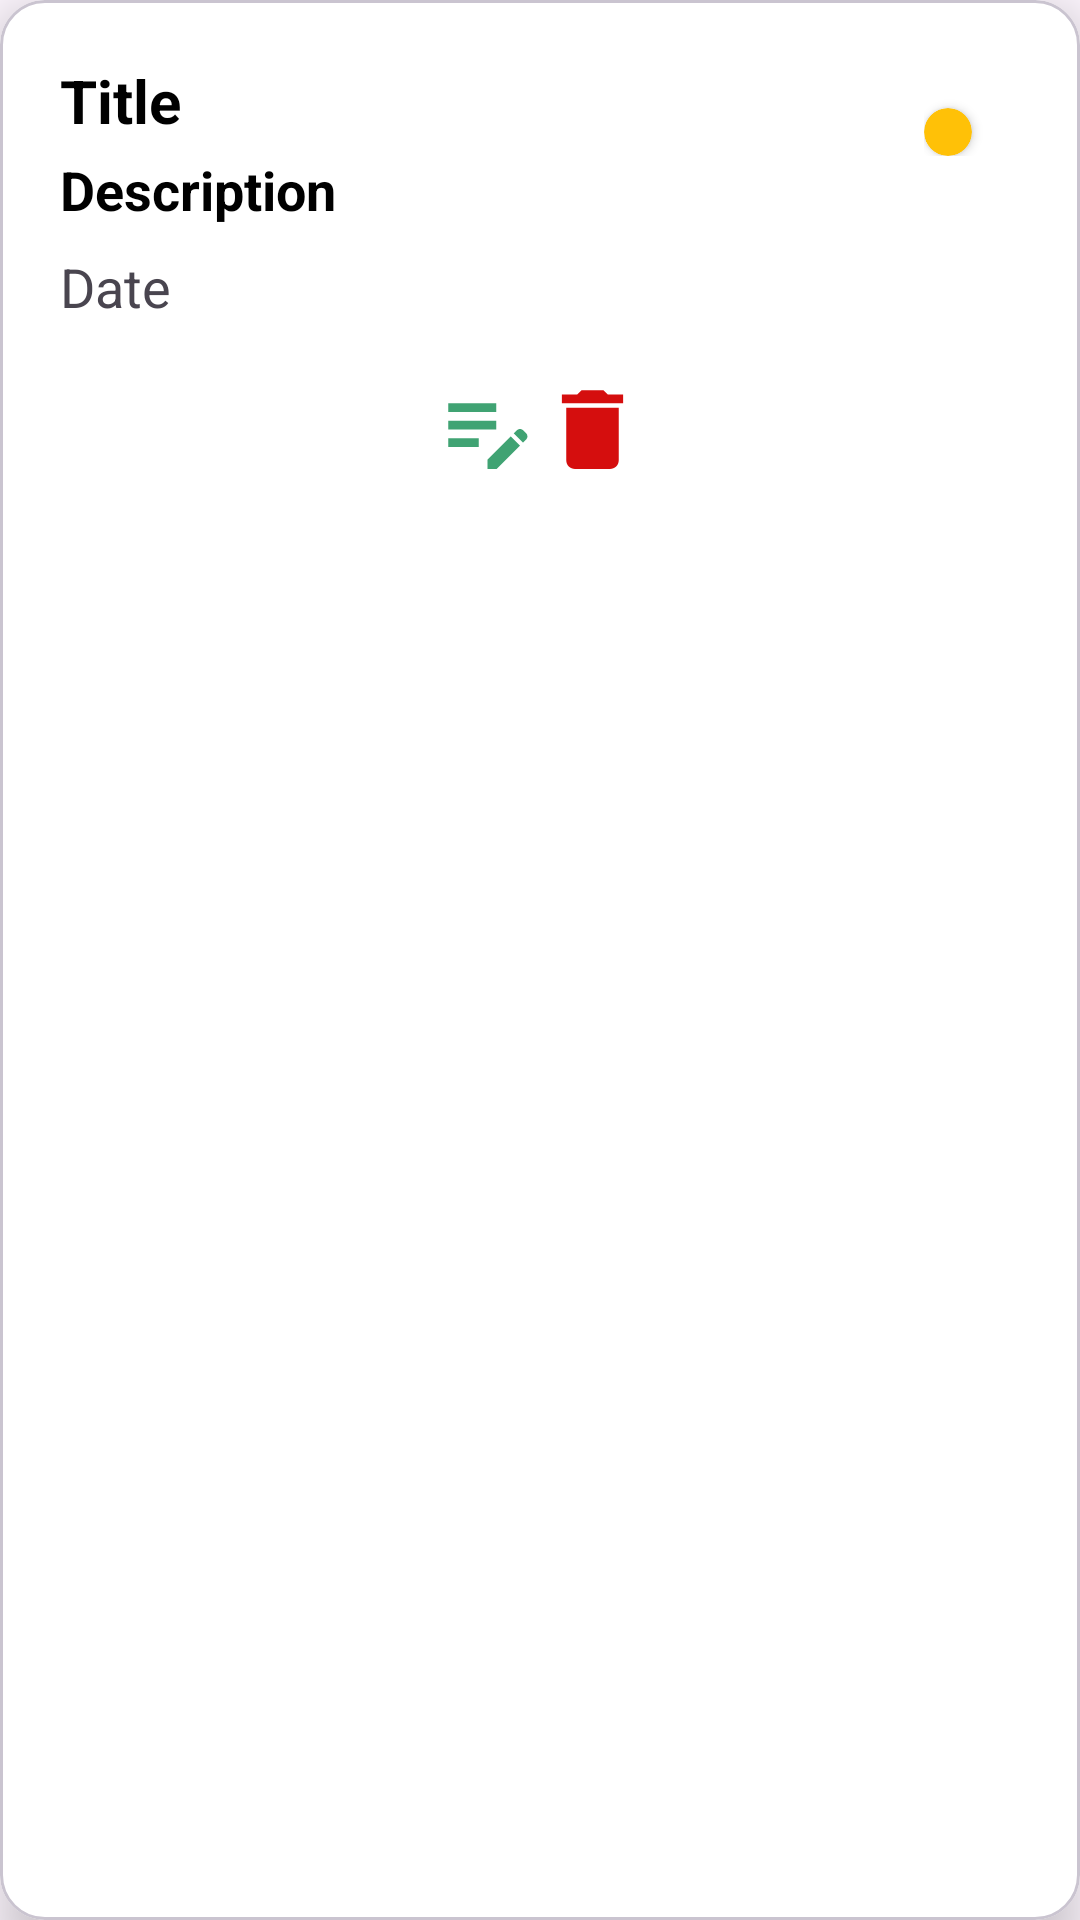

The Android layout XML behind this screen, and the referenced resources:
<!-- AndroidManifest.xml: application theme Theme.Taskmate -->
<!-- res/layout/view_task_grid_layout.xml -->
<?xml version="1.0" encoding="utf-8"?>
<com.google.android.material.card.MaterialCardView xmlns:android="http://schemas.android.com/apk/res/android"
    xmlns:app="http://schemas.android.com/apk/res-auto"
    android:layout_width="match_parent"
    android:layout_height="wrap_content"
    android:layout_marginHorizontal="4dp"
    android:layout_marginVertical="4dp"
    android:foreground="?android:attr/selectableItemBackground"
    app:cardBackgroundColor="@color/white"
    app:cardCornerRadius="15dp"
    app:cardElevation="10dp">


    <LinearLayout
        android:layout_width="match_parent"
        android:layout_height="wrap_content"
        android:layout_margin="10dp"
        android:orientation="vertical">

        <LinearLayout
            android:layout_width="match_parent"
            android:layout_height="wrap_content"
            android:layout_margin="10dp"
            android:orientation="horizontal">

            <LinearLayout
                android:layout_width="0dp"
                android:layout_height="wrap_content"
                android:layout_weight="1"
                android:orientation="vertical">

                <TextView
                    android:id="@+id/titleTxt"
                    android:layout_width="match_parent"
                    android:layout_height="wrap_content"
                    android:text="Title"
                    android:textColor="@color/black"
                    android:textSize="20sp"
                    android:textStyle="bold" />

                <TextView
                    android:id="@+id/descrTxt"
                    android:layout_width="match_parent"
                    android:layout_height="wrap_content"
                    android:layout_marginVertical="4dp"
                    android:text="Description"
                    android:textColor="@color/black"
                    android:textSize="18sp"
                    android:textStyle="bold" />

                <TextView
                    android:id="@+id/dateTxt"
                    android:layout_width="match_parent"
                    android:layout_height="wrap_content"
                    android:layout_marginVertical="4dp"
                    android:text="Date"
                    android:textSize="18sp" />

            </LinearLayout>

            <LinearLayout
                android:id="@+id/priority_indicatorL"
                android:layout_width="wrap_content"
                android:layout_height="wrap_content"
                android:orientation="vertical"
                android:gravity="end">


                <androidx.cardview.widget.CardView
                    android:id="@+id/priority_indicator"
                    android:layout_width="16dp"
                    android:layout_height="16dp"
                    android:layout_marginTop="16dp"
                    android:layout_marginEnd="16dp"
                    app:cardBackgroundColor="@color/Priority_Medium"
                    app:cardCornerRadius="100dp"/>

            </LinearLayout>
        </LinearLayout>


        <LinearLayout
            android:id="@+id/editDeleteL"
            android:layout_width="match_parent"
            android:layout_height="wrap_content"
            android:layout_marginTop="4dp"
            android:gravity="center"
            android:orientation="horizontal">

            <ImageView
                android:id="@+id/editImg"
                android:layout_width="35dp"
                android:layout_height="35dp"
                android:src="@drawable/ic_edit" />

            <ImageView
                android:id="@+id/deleteImg"
                android:layout_width="35dp"
                android:layout_height="35dp"
                android:src="@drawable/ic_delete" />
        </LinearLayout>


    </LinearLayout>

</com.google.android.material.card.MaterialCardView>
<!-- resources referenced by this layout -->
<resources>
  <color name="Priority_Medium">#FFC107</color>
  <color name="black">#FF000000</color>
  <color name="white">#FFFFFFFF</color>
  <!-- drawable ic_delete (drawable) -->
  <vector android:height="24dp" android:tint="#D50E0E"
      android:viewportHeight="24" android:viewportWidth="24"
      android:width="24dp" xmlns:android="http://schemas.android.com/apk/res/android">
      <path android:fillColor="@android:color/white" android:pathData="M6,19c0,1.1 0.9,2 2,2h8c1.1,0 2,-0.9 2,-2V7H6v12zM19,4h-3.5l-1,-1h-5l-1,1H5v2h14V4z"/>
  </vector>
  <!-- drawable ic_edit (drawable) -->
  <vector android:height="24dp" android:tint="@color/PrimaryColor"
      android:viewportHeight="24" android:viewportWidth="24"
      android:width="24dp" xmlns:android="http://schemas.android.com/apk/res/android">
      <path android:fillColor="@android:color/white" android:pathData="M3,10h11v2H3V10zM3,8h11V6H3V8zM3,16h7v-2H3V16zM18.01,12.87l0.71,-0.71c0.39,-0.39 1.02,-0.39 1.41,0l0.71,0.71c0.39,0.39 0.39,1.02 0,1.41l-0.71,0.71L18.01,12.87zM17.3,13.58l-5.3,5.3V21h2.12l5.3,-5.3L17.3,13.58z"/>
  </vector>
  <style name="Theme.Taskmate" parent="Base.Theme.Taskmate" />
  <color name="PrimaryColor">#40A373</color>
  <style name="Base.Theme.Taskmate" parent="Theme.Material3.DayNight.NoActionBar">
          
          
  
          <item name="android:statusBarColor">@color/black</item>
      </style>
</resources>
